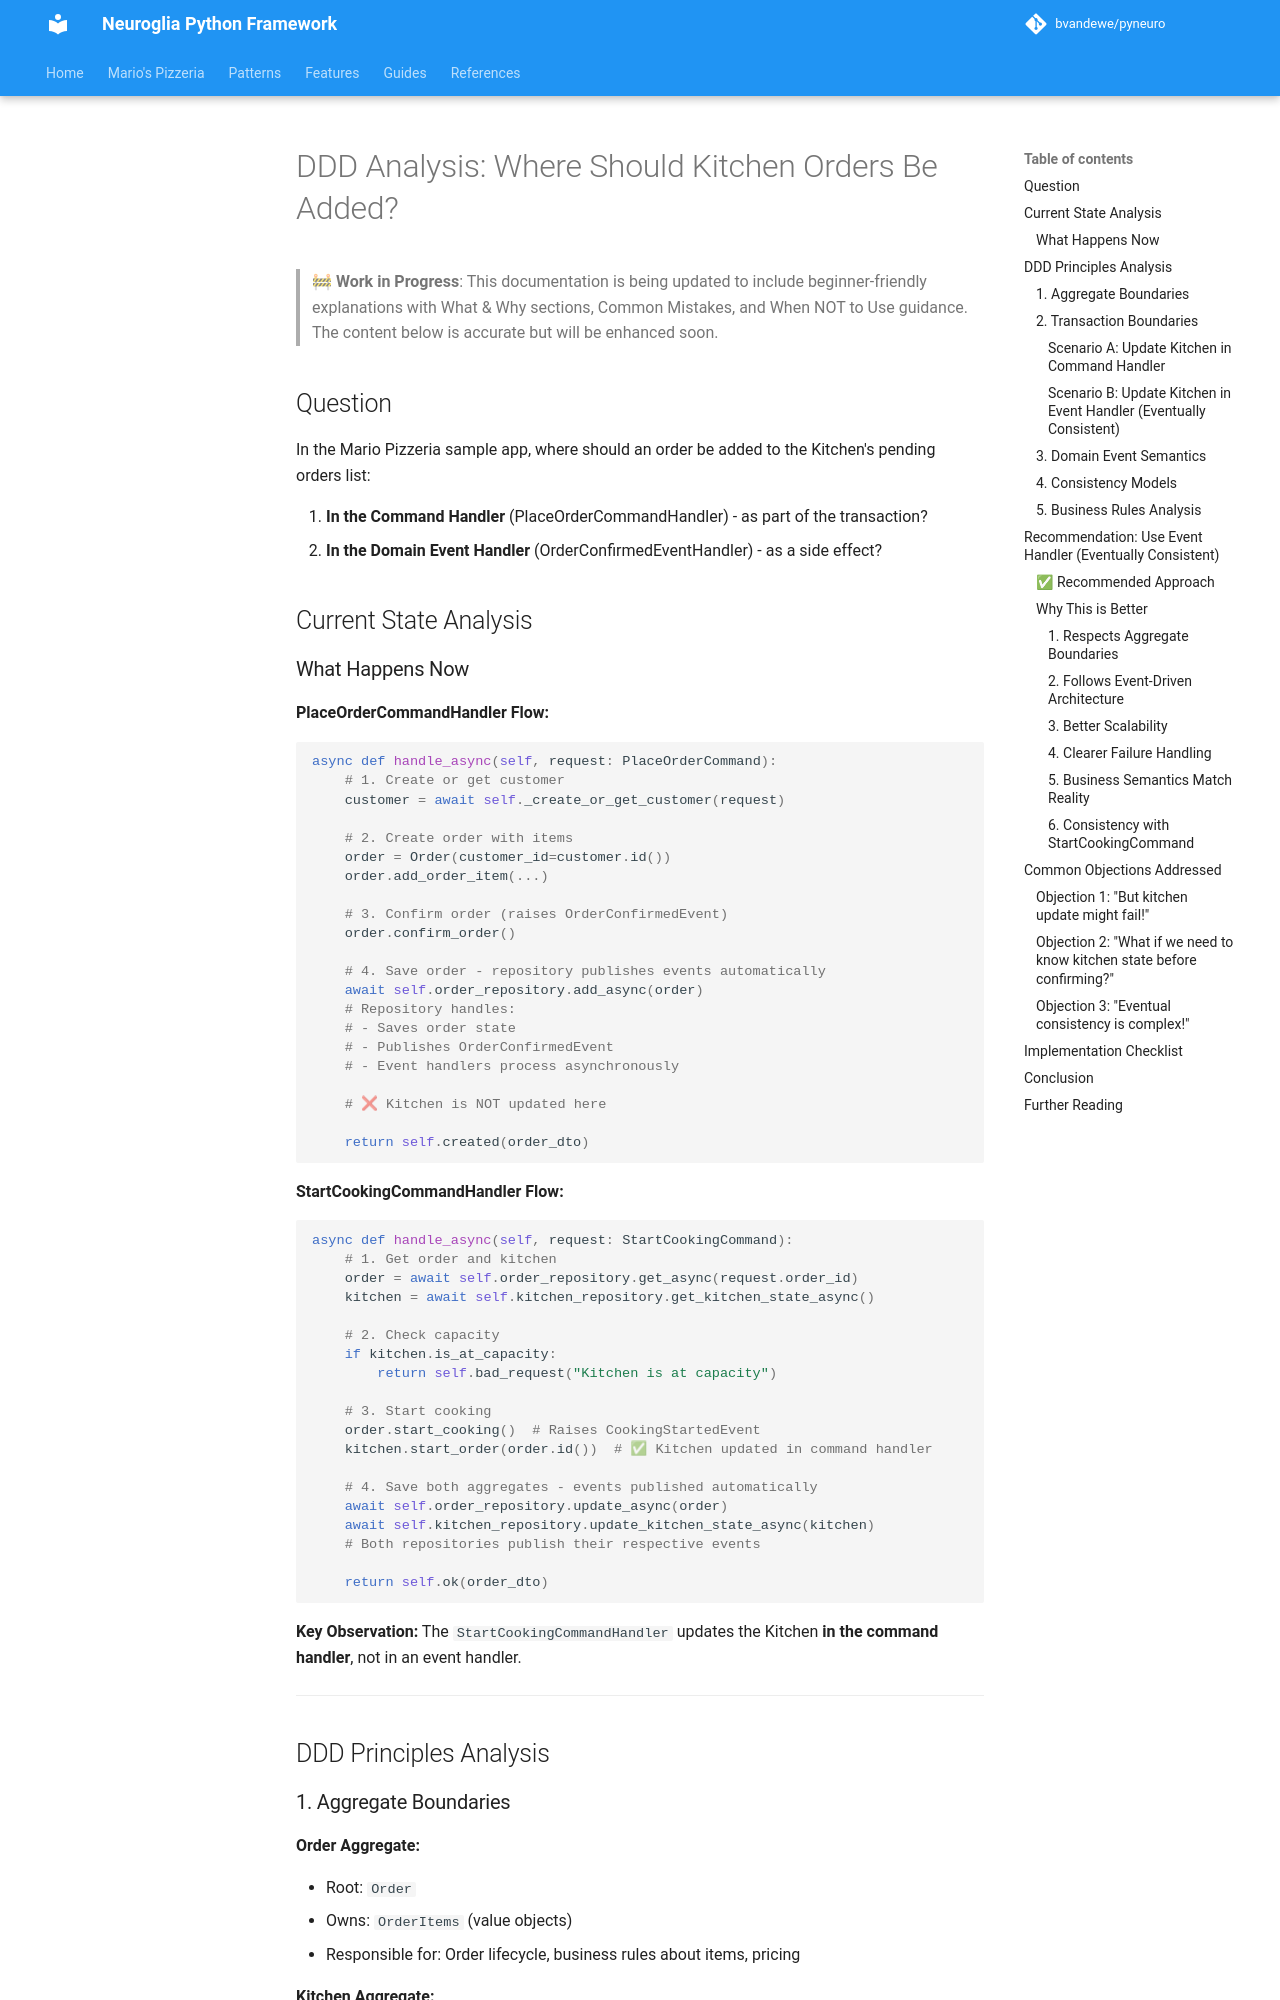

repository: bvandewe/pyneuro · page: patterns/kitchen-order-placement-ddd-analysis/index.html · generator: mkdocs

# DDD Analysis: Where Should Kitchen Orders Be Added?

> **🚧 Work in Progress**: This documentation is being updated to include beginner-friendly explanations with What & Why sections, Common Mistakes, and When NOT to Use guidance. The content below is accurate but will be enhanced soon.

## Question

In the Mario Pizzeria sample app, where should an order be added to the Kitchen's pending orders list:

1. **In the Command Handler** (PlaceOrderCommandHandler) - as part of the transaction?
2. **In the Domain Event Handler** (OrderConfirmedEventHandler) - as a side effect?

## Current State Analysis

### What Happens Now

**PlaceOrderCommandHandler Flow:**

```python
async def handle_async(self, request: PlaceOrderCommand):
    # 1. Create or get customer
    customer = await self._create_or_get_customer(request)

    # 2. Create order with items
    order = Order(customer_id=customer.id())
    order.add_order_item(...)

    # 3. Confirm order (raises OrderConfirmedEvent)
    order.confirm_order()

    # 4. Save order - repository publishes events automatically
    await self.order_repository.add_async(order)
    # Repository handles:
    # - Saves order state
    # - Publishes OrderConfirmedEvent
    # - Event handlers process asynchronously

    # ❌ Kitchen is NOT updated here

    return self.created(order_dto)
```

**StartCookingCommandHandler Flow:**

```python
async def handle_async(self, request: StartCookingCommand):
    # 1. Get order and kitchen
    order = await self.order_repository.get_async(request.order_id)
    kitchen = await self.kitchen_repository.get_kitchen_state_async()

    # 2. Check capacity
    if kitchen.is_at_capacity:
        return self.bad_request("Kitchen is at capacity")

    # 3. Start cooking
    order.start_cooking()  # Raises CookingStartedEvent
    kitchen.start_order(order.id())  # ✅ Kitchen updated in command handler

    # 4. Save both aggregates - events published automatically
    await self.order_repository.update_async(order)
    await self.kitchen_repository.update_kitchen_state_async(kitchen)
    # Both repositories publish their respective events

    return self.ok(order_dto)
```

**Key Observation:** The `StartCookingCommandHandler` updates the Kitchen **in the command handler**, not in an event handler.

---

## DDD Principles Analysis

### 1. Aggregate Boundaries

**Order Aggregate:**

- Root: `Order`
- Owns: `OrderItems` (value objects)
- Responsible for: Order lifecycle, business rules about items, pricing

**Kitchen Aggregate:**

- Root: `Kitchen`
- Owns: `active_orders` list (order IDs)
- Responsible for: Capacity management, tracking orders in preparation

**Customer Aggregate:**

- Root: `Customer`
- Responsible for: Customer information, contact details

**These are SEPARATE aggregates** - they should maintain their own consistency boundaries.
